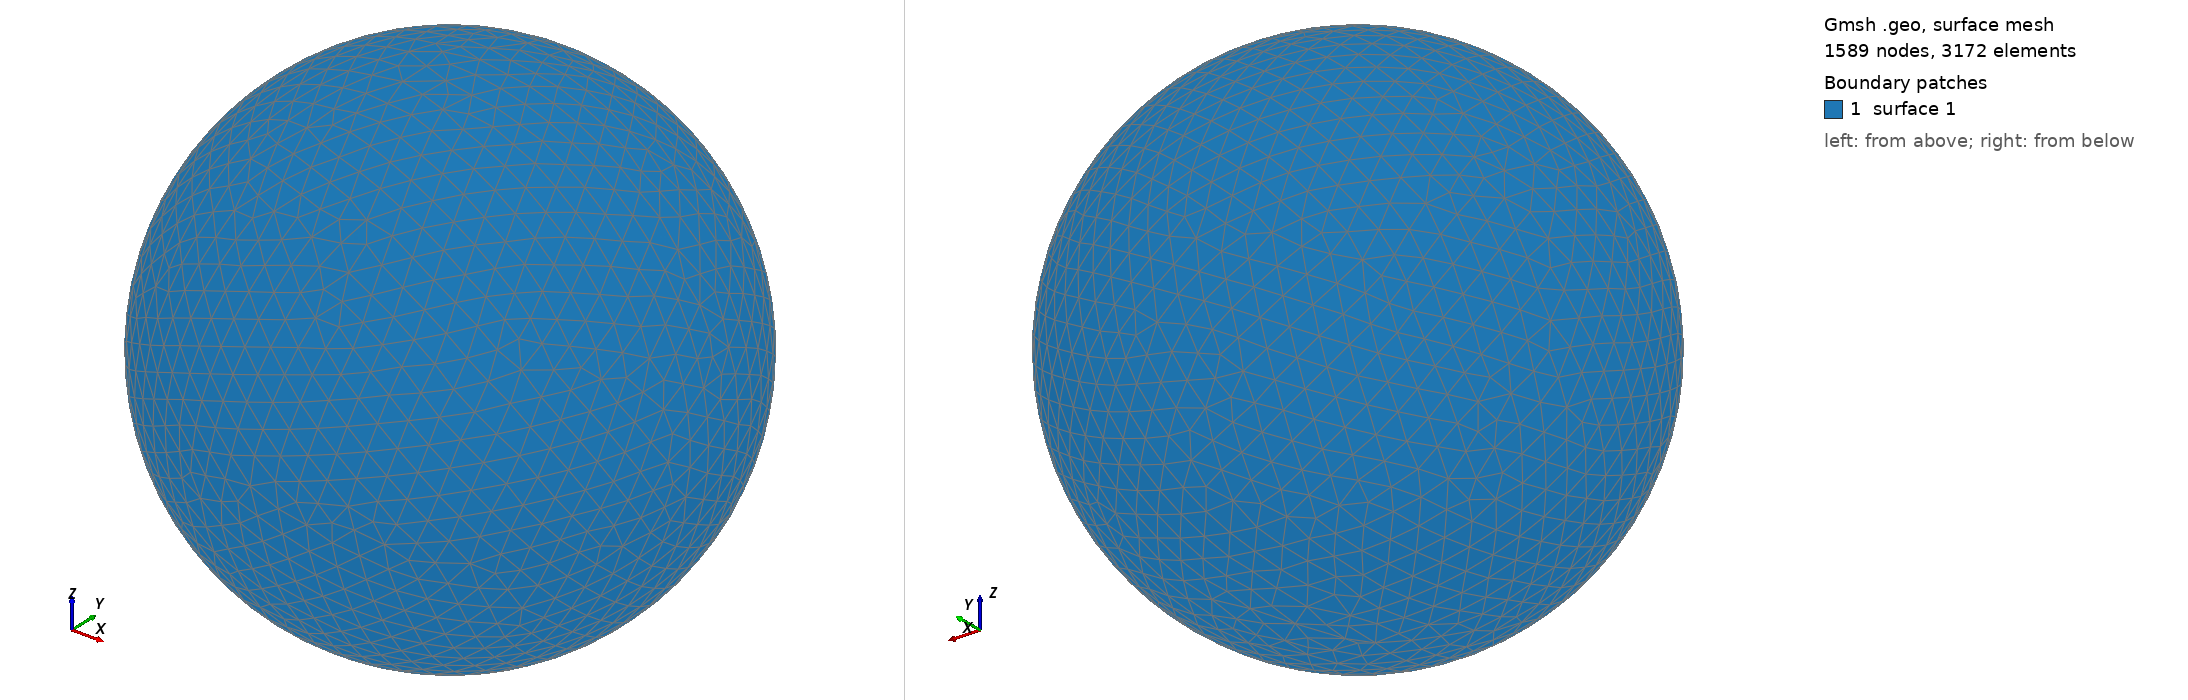

Gmsh geometry script, surface-meshed: 1589 nodes, 3172 surface elements. Boundary patches (legend numbers): 1 surface 1. Left view from above one corner, right view from below the opposite corner. The script declares no physical surfaces, so the legend lists its geometric surfaces. The drawing asked Gmsh for element sizes between 1% and 20% of the model's largest extent; the script's own settings can give other sizes.

=== shot1262.geo (drawn) ===
SetFactory("OpenCASCADE");
Point(1) = {0,0,0,0};
Sphere(1) = {0,0,0,0.03349000};
MeshSize{ PointsOf{ Surface{:}; } } = 0.003349000;
Mesh.ElementOrder=1;
Mesh.Format=39;
